Image classification data set "industrial_defects" (Shrexshth/GARUDA on GitHub). Class labels (5): crack, hole, normal, rust, scratch.

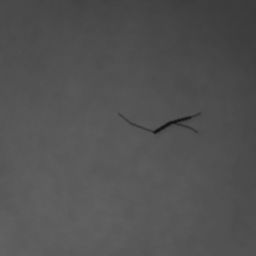
Label: crack

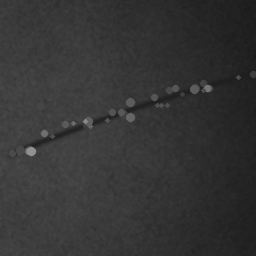
Label: scratch

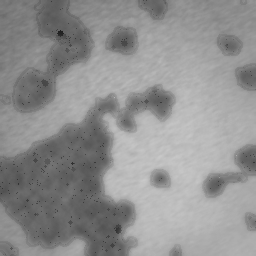
Label: rust

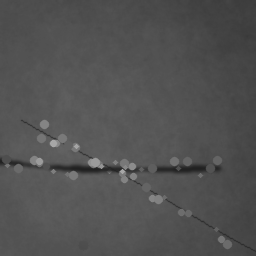
Label: scratch

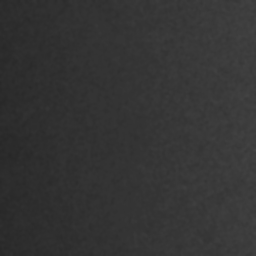
Label: normal

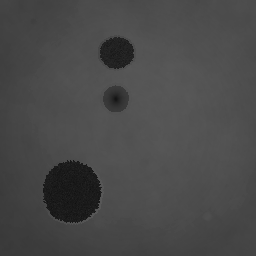
Label: hole
